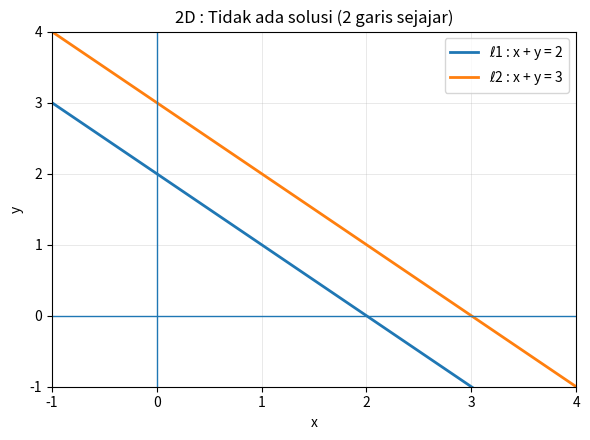
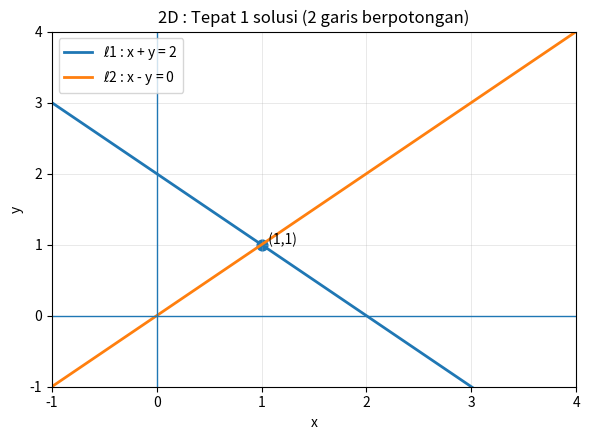
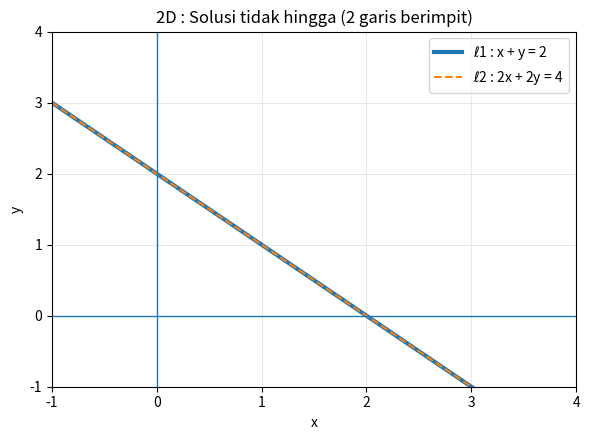

The matplotlib source for these figures, in order:
import numpy as np
import matplotlib.pyplot as plt

def plot_2d_no_solution(path):
    # Parallel lines: y = -x + 2 and y = -x + 3
    x = np.linspace(-1, 4, 200)
    y1 = -x + 2
    y2 = -x + 3

    fig, ax = plt.subplots(figsize=(6, 4.5))
    ax.set_title("2D : Tidak ada solusi (2 garis sejajar)")

    ax.plot(x, y1, linewidth=2, label=r"$\ell$1 : x + y = 2")
    ax.plot(x, y2, linewidth=2, label=r"$\ell$2 : x + y = 3")

    ax.axhline(0, linewidth=1)
    ax.axvline(0, linewidth=1)
    ax.set_xlim(-1, 4)
    ax.set_ylim(-1, 4)
    ax.set_xlabel("x")
    ax.set_ylabel("y")
    ax.legend(loc="upper right")
    ax.grid(True, linewidth=0.5, alpha=0.4)

    fig.tight_layout()
    fig.savefig(path, dpi=200)
    plt.close(fig)

def plot_2d_unique_solution(path):
    # Intersecting lines: x+y=2 and x-y=0 (y=x). Intersection (1,1)
    x = np.linspace(-1, 4, 200)
    y1 = -x + 2
    y2 = x

    fig, ax = plt.subplots(figsize=(6, 4.5))
    ax.set_title("2D : Tepat 1 solusi (2 garis berpotongan)")

    ax.plot(x, y1, linewidth=2, label=r"$\ell$1 : x + y = 2")
    ax.plot(x, y2, linewidth=2, label=r"$\ell$2 : x - y = 0")

    ax.scatter([1], [1], s=60)
    ax.text(1, 1, "  (1,1)")

    ax.axhline(0, linewidth=1)
    ax.axvline(0, linewidth=1)
    ax.set_xlim(-1, 4)
    ax.set_ylim(-1, 4)
    ax.set_xlabel("x")
    ax.set_ylabel("y")
    ax.legend(loc="upper left")
    ax.grid(True, linewidth=0.5, alpha=0.4)

    fig.tight_layout()
    fig.savefig(path, dpi=200)
    plt.close(fig)

def plot_2d_infinite_solutions(path):
    # Coincident lines: x+y=2 and 2x+2y=4
    x = np.linspace(-1, 4, 200)
    y = -x + 2

    fig, ax = plt.subplots(figsize=(6, 4.5))
    ax.set_title("2D : Solusi tidak hingga (2 garis berimpit)")

    ax.plot(x, y, linewidth=3, label=r"$\ell$1 : x + y = 2")
    ax.plot(x, y, linewidth=1.5, linestyle="--", label=r"$\ell$2 : 2x + 2y = 4")

    ax.axhline(0, linewidth=1)
    ax.axvline(0, linewidth=1)
    ax.set_xlim(-1, 4)
    ax.set_ylim(-1, 4)
    ax.set_xlabel("x")
    ax.set_ylabel("y")
    ax.legend(loc="upper right")
    ax.grid(True, linewidth=0.5, alpha=0.4)

    fig.tight_layout()
    fig.savefig(path, dpi=200)
    plt.close(fig)

if __name__ == "__main__":
    plot_2d_no_solution("spl_2d_no_solution.png")
    plot_2d_unique_solution("spl_2d_unique_solution.png")
    plot_2d_infinite_solutions("spl_2d_infinite_solutions.png")
    print("Selesai : 3 gambar 2D tersimpan di folder yang sama dengan program ini.")
